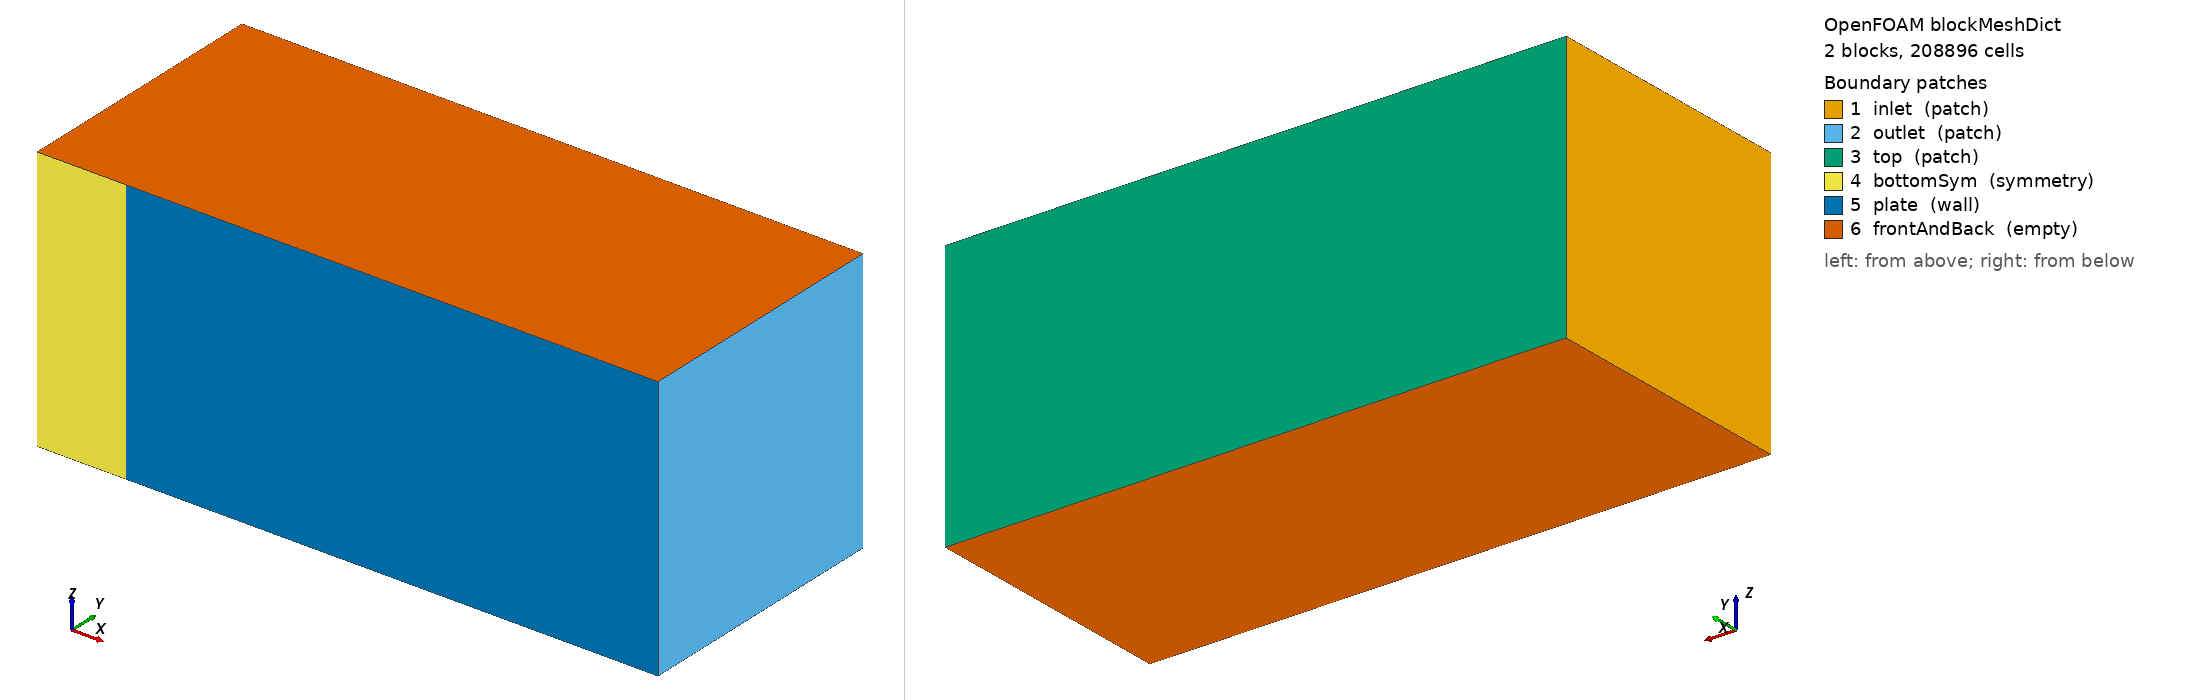

OpenFOAM case: the mesh blockMesh builds from blockMeshDict, 2 block(s), 208896 cells. Boundary patches (legend numbers): 1 inlet (patch), 2 outlet (patch), 3 top (patch), 4 bottomSym (symmetry), 5 plate (wall), 6 frontAndBack (empty). Left view from above one corner, right view from below the opposite corner. Boundary conditions: 1 field file(s) under 0/; 6 of 6 drawn patches have an entry in a shipped field file.

=== system/blockMeshDict ===
FoamFile
{
    version     2.0;
    format      ascii;
    class       dictionary;
    location    "system";
    object      blockMeshDict;
}


scale   1;

vertices
(
    (-0.3333333333333333 0 0)      // 0
    (0.0 0 0)     // 1
    (2.0 0 0)     // 2
    (2.0 1.0 0)   // 3
    (0.0 1.0 0)   // 4
    (-0.3333333333333333 1.0 0)    // 5
    (-0.3333333333333333 0 1)      // 6
    (0.0 0 1)     // 7
    (2.0 0 1)     // 8
    (2.0 1.0 1)   // 9
    (0.0 1.0 1)   // 10
    (-0.3333333333333333 1.0 1)    // 11
);

blocks
(
    hex (0 1 4 5 6 7 10 11) (128 384 1)
        simpleGrading (0.025 85000 1)
    hex (1 2 3 4 7 8 9 10) (416 384 1)
        simpleGrading (100 85000 1)
);

boundary
(
    inlet     { type patch;    faces ((0 6 11 5)); }
    outlet    { type patch;    faces ((2 3 9 8)); }
    top       { type patch;    faces ((5 11 10 4) (4 10 9 3)); }
    bottomSym { type symmetry; faces ((0 1 7 6)); }
    plate     { type wall;     faces ((1 2 8 7)); }
    frontAndBack
    {
        type empty;
        faces ((0 5 4 1) (1 4 3 2) (6 7 10 11) (7 8 9 10));
    }
);


=== system/controlDict ===
FoamFile
{
    version     2.0;
    format      ascii;
    class       dictionary;
    location    "system";
    object      controlDict;
}


application     simpleFoam;
startFrom       startTime;
startTime       0;
stopAt          endTime;
endTime         15000;
deltaT          1;
writeControl    timeStep;
writeInterval   15000;
purgeWrite      2;
writeFormat     ascii;
writePrecision  10;
timeFormat      general;
timePrecision   6;

functions
{
    forceCoeffs1
    {
        type            forceCoeffs;
        libs            (forces);
        writeControl    timeStep;
        writeInterval   1;
        patches         (plate);
        rho             rhoInf;
        rhoInf          1.0;
        magUInf         1.0;
        lRef            2.0;
        Aref            2.0;
        CofR            (0 0 0);
        dragDir         (1 0 0);
        liftDir         (0 1 0);
        pitchAxis       (0 0 1);
    }
    yPlus1
    {
        type            yPlus;
        libs            (fieldFunctionObjects);
        executeControl  onEnd;
        writeControl    onEnd;
    }
    wallShearStress1
    {
        type            wallShearStress;
        libs            (fieldFunctionObjects);
        patches         (plate);
        executeControl  onEnd;
        writeControl    onEnd;
    }
    wallCf
    {
        type            surfaces;
        libs            (sampling);
        executeControl  onEnd;
        writeControl    onEnd;
        surfaceFormat   raw;
        fields          (wallShearStress);
        interpolate     false;
        surfaces
        (
            plate { type patch; patches (plate); }
        );
    }
}


=== 0/k ===
FoamFile
{
    version     2.0;
    format      ascii;
    class       volScalarField;
    location    "0";
    object      k;
}

dimensions      [0 2 -2 0 0 0 0];

internalField   uniform 2.25e-07;

boundaryField
{
    inlet
    {
        type            fixedValue;
        value           uniform 2.25e-07;
    }
    outlet
    {
        type            inletOutlet;
        inletValue      uniform 2.25e-07;
        value           uniform 2.25e-07;
    }
    top
    {
        type            inletOutlet;
        inletValue      uniform 2.25e-07;
        value           uniform 2.25e-07;
    }
    plate
    {
        type            kLowReWallFunction;
        value           uniform 1e-12;
    }
    bottomSym
    {
        type            symmetry;
    }
    frontAndBack
    {
        type            empty;
    }
}
